Dataset: car orientation data (GitHub, MiguelCan13/TAMU-HACK-2026). Classes: left, right.

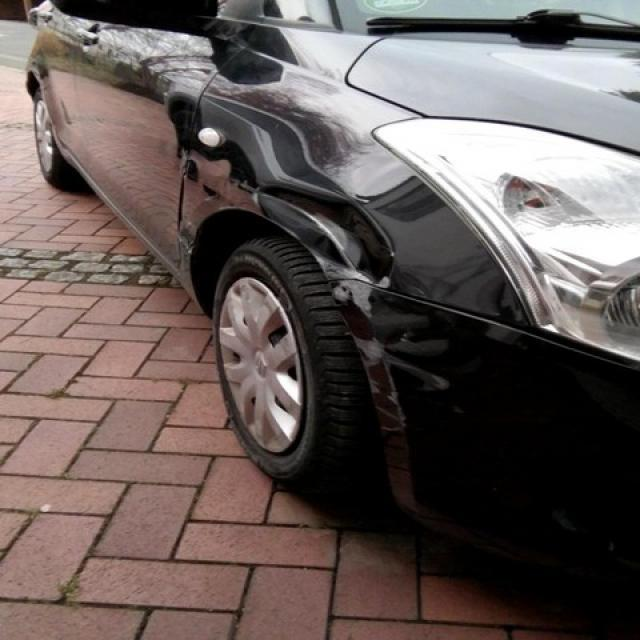
Label: right

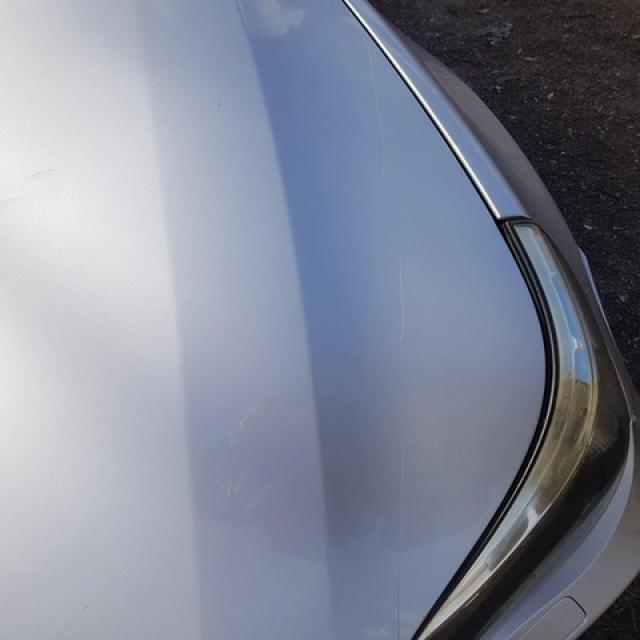
Label: left

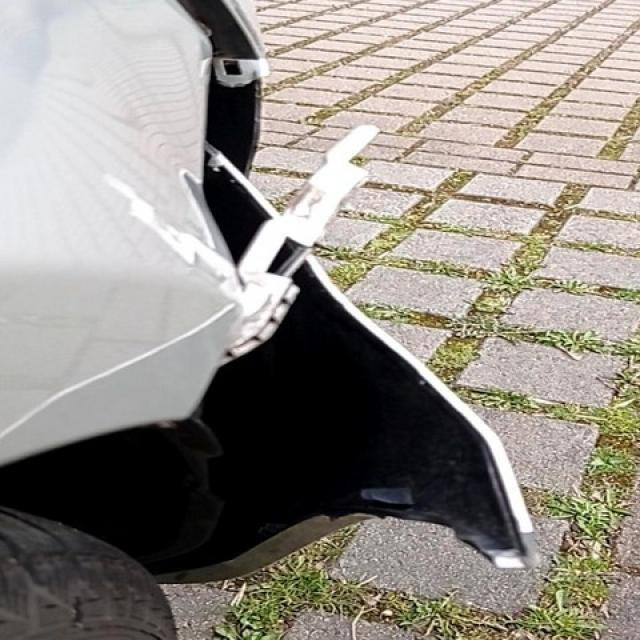
Label: right

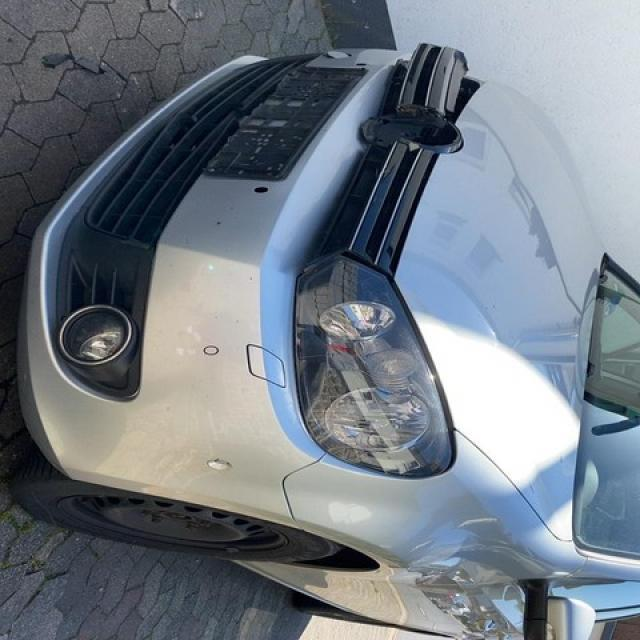
Label: left

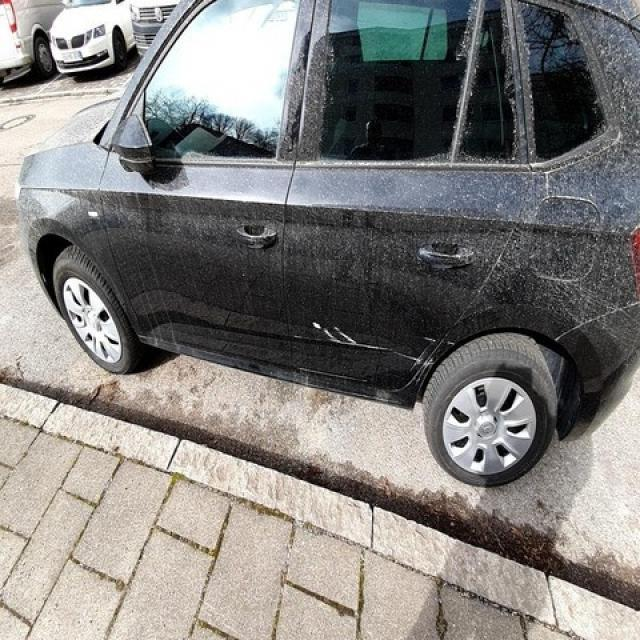
Label: left

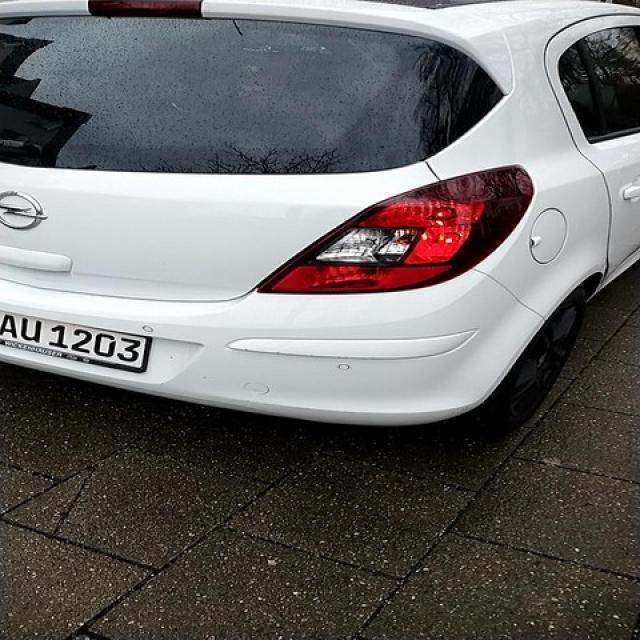
Label: right
